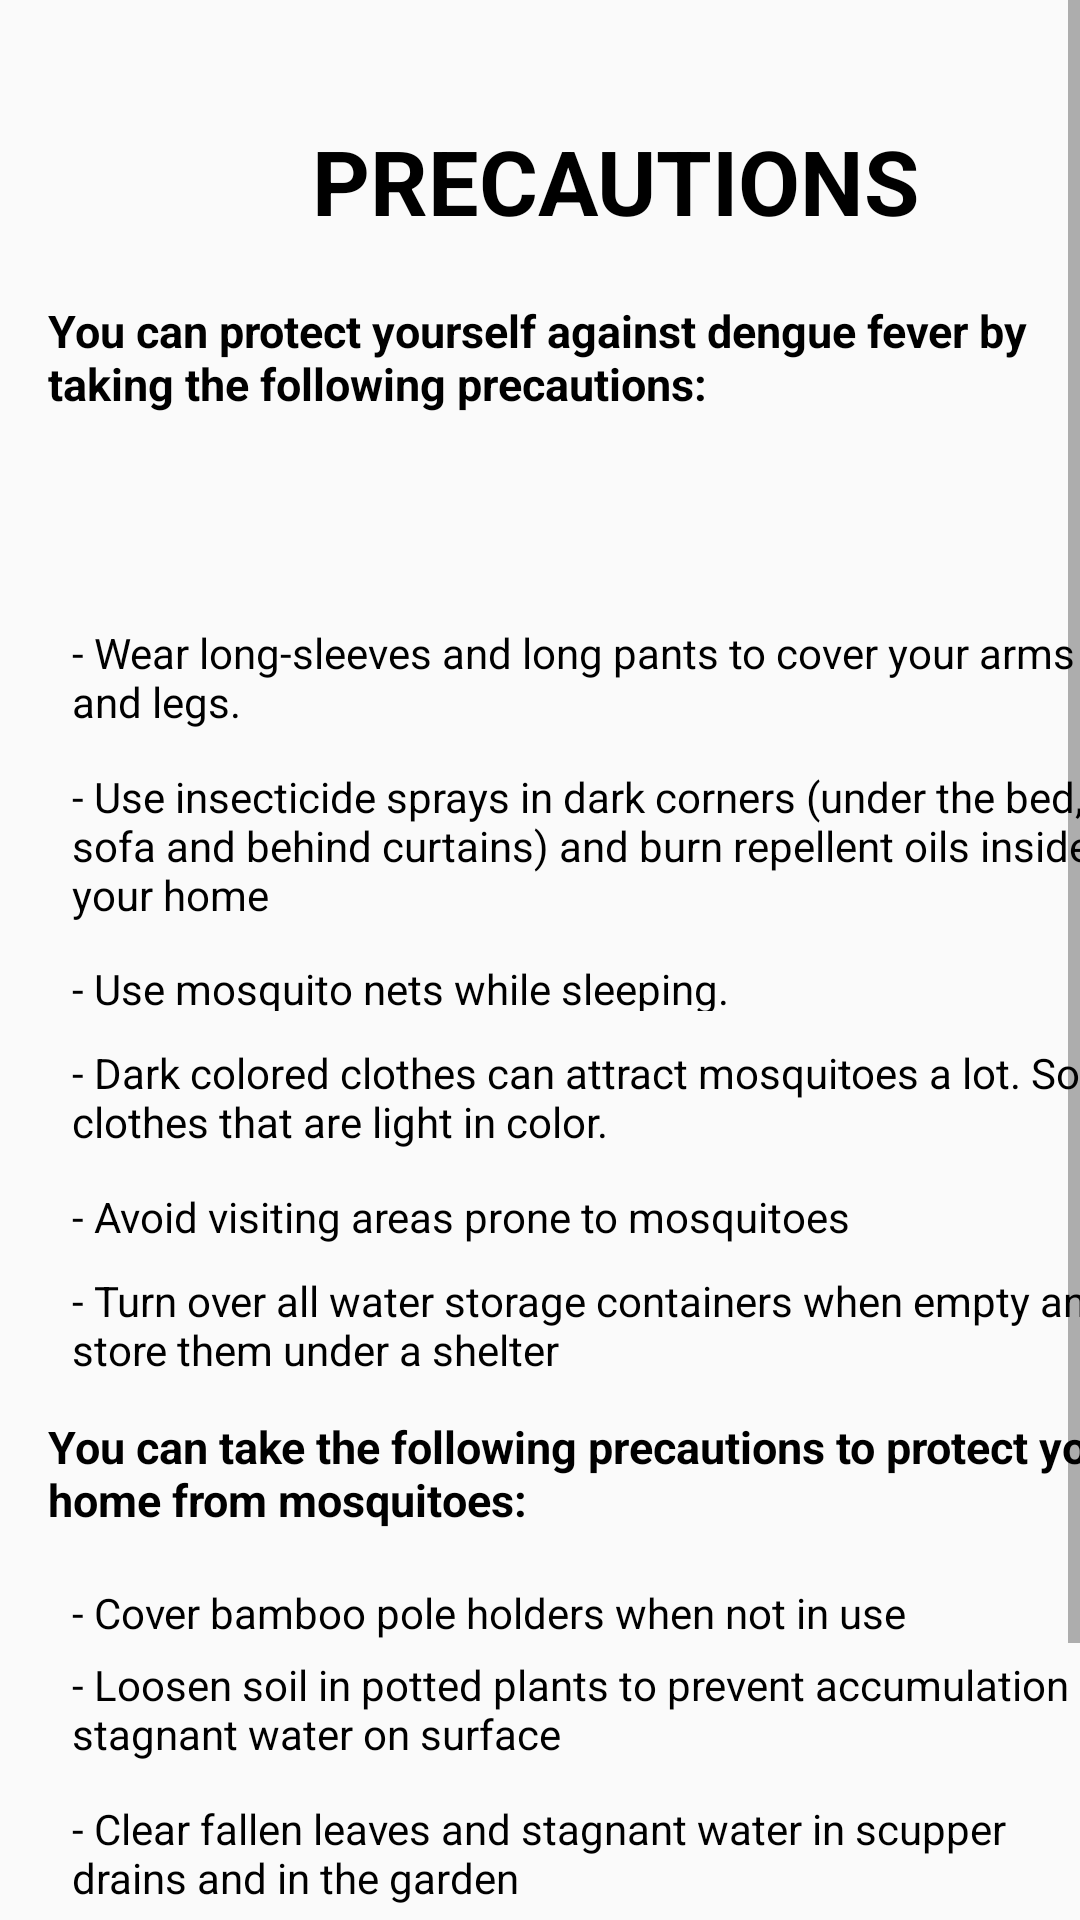

Reconstruct the res/layout file that produces this screen, plus the resources it refers to.
<!-- AndroidManifest.xml: application theme AppTheme -->
<!-- res/layout/activity_precautions.xml -->
<?xml version="1.0" encoding="utf-8"?>
<ScrollView xmlns:android="http://schemas.android.com/apk/res/android"
    xmlns:app="http://schemas.android.com/apk/res-auto"
    xmlns:tools="http://schemas.android.com/tools"
    android:layout_width="match_parent"
    android:layout_height="match_parent" >

    <androidx.constraintlayout.widget.ConstraintLayout
        android:layout_width="match_parent"
        android:layout_height="match_parent"
        tools:context=".PrecautionsActivity">


        <TextView
            android:id="@+id/textView9"
            android:layout_width="wrap_content"
            android:layout_height="wrap_content"
            android:layout_marginStart="104dp"
            android:layout_marginLeft="104dp"
            android:layout_marginTop="40dp"
            android:textStyle="bold"
            android:text="PRECAUTIONS"
            android:textColor="#000000"
            android:textSize="30dp"
            app:layout_constraintStart_toStartOf="parent"
            app:layout_constraintTop_toTopOf="parent" />

        <TextView
            android:id="@+id/textView12"
            android:layout_width="361dp"
            android:layout_height="43dp"
            android:layout_marginStart="16dp"
            android:layout_marginLeft="16dp"
            android:layout_marginTop="100dp"
            android:textStyle="bold"
            android:text="You can protect yourself against dengue fever by taking the following precautions:"
            android:textColor="#000000"
            android:textSize="15dp"
            app:layout_constraintStart_toStartOf="parent"
            app:layout_constraintTop_toTopOf="parent" />

        <TextView
            android:id="@+id/textView13"
            android:layout_width="360dp"
            android:layout_height="46dp"
            android:layout_marginStart="24dp"
            android:layout_marginLeft="24dp"
            android:layout_marginTop="160dp"
            android:layout_marginEnd="32dp"
            android:layout_marginRight="32dp"
            android:text="- Prevent mosquito breeding inside and outside your   home"
            android:textColor="#000000"
            app:layout_constraintEnd_toStartOf="@+id/textView12"
            app:layout_constraintHorizontal_bias="0.0"
            app:layout_constraintStart_toStartOf="parent"
            app:layout_constraintTop_toTopOf="parent" />

        <TextView
            android:id="@+id/textView14"
            android:layout_width="295dp"
            android:layout_height="30dp"
            android:layout_marginStart="24dp"
            android:layout_marginLeft="24dp"
            android:layout_marginTop="396dp"
            android:text="- Avoid visiting areas prone to mosquitoes"
            android:textColor="#000000"
            app:layout_constraintStart_toStartOf="parent"
            app:layout_constraintTop_toTopOf="parent" />

        <TextView
            android:id="@+id/textView15"
            android:layout_width="360dp"
            android:layout_height="36dp"
            android:layout_marginStart="24dp"
            android:layout_marginLeft="24dp"
            android:layout_marginTop="208dp"
            android:text="- Wear long-sleeves and long pants to cover your arms and legs."
            android:textColor="#000000"

            app:layout_constraintStart_toStartOf="parent"
            app:layout_constraintTop_toTopOf="parent" />

        <TextView
            android:id="@+id/textView16"
            android:layout_width="366dp"
            android:layout_height="43dp"
            android:layout_marginStart="24dp"
            android:layout_marginLeft="24dp"
            android:layout_marginTop="348dp"
            android:text="- Dark colored clothes can attract mosquitoes a lot. So, use clothes that are light in color."
            android:textColor="#000000"
            app:layout_constraintStart_toStartOf="parent"
            app:layout_constraintTop_toTopOf="parent" />

        <TextView
            android:id="@+id/textView17"
            android:layout_width="299dp"
            android:layout_height="17dp"
            android:layout_marginStart="24dp"
            android:layout_marginLeft="24dp"
            android:layout_marginTop="320dp"
            android:text="- Use mosquito nets while sleeping."
            android:textColor="#000000"
            app:layout_constraintStart_toStartOf="parent"
            app:layout_constraintTop_toTopOf="parent" />


        <TextView
            android:id="@+id/textView18"
            android:layout_width="368dp"
            android:layout_height="47dp"
            android:layout_marginStart="16dp"
            android:layout_marginLeft="16dp"
            android:layout_marginTop="472dp"
            android:textStyle="bold"
            android:text="You can take the following precautions to protect your home from mosquitoes:"
            android:textColor="#000000"
            android:textSize="15dp"
            app:layout_constraintStart_toStartOf="parent"
            app:layout_constraintTop_toTopOf="parent" />

        <TextView
            android:id="@+id/textView19"
            android:layout_width="364dp"
            android:layout_height="57dp"
            android:layout_marginStart="24dp"
            android:layout_marginLeft="24dp"
            android:layout_marginTop="256dp"
            android:text="- Use insecticide sprays in dark corners (under the bed, sofa and behind curtains) and burn repellent oils inside your home"
            android:textColor="#000000"
            app:layout_constraintStart_toStartOf="parent"
            app:layout_constraintTop_toTopOf="parent" />

        <TextView
            android:id="@+id/textView23"
            android:layout_width="364dp"
            android:layout_height="40dp"
            android:layout_marginStart="24dp"
            android:layout_marginLeft="24dp"
            android:layout_marginTop="424dp"
            android:text="- Turn over all water storage containers when empty and store them under a shelter"
            android:textColor="#000000"
            app:layout_constraintStart_toStartOf="parent"
            app:layout_constraintTop_toTopOf="parent" />

        <TextView
            android:id="@+id/textView24"
            android:layout_width="wrap_content"
            android:layout_height="wrap_content"
            android:layout_marginStart="24dp"
            android:layout_marginLeft="24dp"
            android:layout_marginTop="528dp"
            android:text="- Cover bamboo pole holders when not in use"
            android:textColor="#000000"
            app:layout_constraintStart_toStartOf="parent"
            app:layout_constraintTop_toTopOf="parent" />

        <TextView
            android:id="@+id/textView10"
            android:layout_width="358dp"
            android:layout_height="49dp"
            android:layout_marginStart="24dp"
            android:layout_marginLeft="24dp"
            android:layout_marginTop="552dp"
            android:text="- Loosen soil in potted plants to prevent accumulation of stagnant water on surface"
            android:textColor="#000000"
            app:layout_constraintStart_toStartOf="parent"
            app:layout_constraintTop_toTopOf="parent" />

        <TextView
            android:id="@+id/textView28"
            android:layout_width="352dp"
            android:layout_height="39dp"
            android:layout_marginStart="24dp"
            android:layout_marginLeft="24dp"
            android:layout_marginTop="600dp"
            android:text="- Clear fallen leaves and stagnant water in scupper drains and in the garden"
            android:textColor="#000000"
            app:layout_constraintStart_toStartOf="parent"
            app:layout_constraintTop_toTopOf="parent" />

        <TextView
            android:id="@+id/textView29"
            android:layout_width="wrap_content"
            android:layout_height="wrap_content"
            android:layout_marginStart="24dp"
            android:layout_marginLeft="24dp"
            android:layout_marginTop="644dp"
            android:text="- Clear any stagnant water in air cooler units"
            android:textColor="#000000"
            app:layout_constraintStart_toStartOf="parent"
            app:layout_constraintTop_toTopOf="parent" />

        <TextView
            android:id="@+id/textView30"
            android:layout_width="wrap_content"
            android:layout_height="wrap_content"
            android:layout_marginStart="24dp"
            android:layout_marginLeft="24dp"
            android:layout_marginTop="672dp"
            android:text="- Light Camphor in your room it acts as a brilliant repellent"
            android:textColor="#000000"
            app:layout_constraintStart_toStartOf="parent"
            app:layout_constraintTop_toTopOf="parent" />

        <Button
            android:id="@+id/button11"
            android:layout_width="wrap_content"
            android:layout_height="wrap_content"
            android:layout_marginStart="136dp"
            android:layout_marginLeft="136dp"
            android:layout_marginTop="700dp"
            android:text="Next->"
            android:textColor="#FCE4EC"
            android:background="#960909"
            app:layout_constraintStart_toStartOf="parent"
            app:layout_constraintTop_toTopOf="parent" />

    </androidx.constraintlayout.widget.ConstraintLayout>
</ScrollView>
<!-- resources referenced by this layout -->
<resources>
  <style name="AppTheme" parent="Theme.AppCompat.Light.DarkActionBar">
  
          <item name="colorPrimary">@color/colorPrimary</item>
          <item name="colorPrimaryDark">@color/colorPrimaryDark</item>
          <item name="colorAccent">@color/colorAccent</item>
      </style>
  <color name="colorPrimary">#850000</color>
  <color name="colorPrimaryDark">#8B0404</color>
  <color name="colorAccent">#8A020D</color>
</resources>
